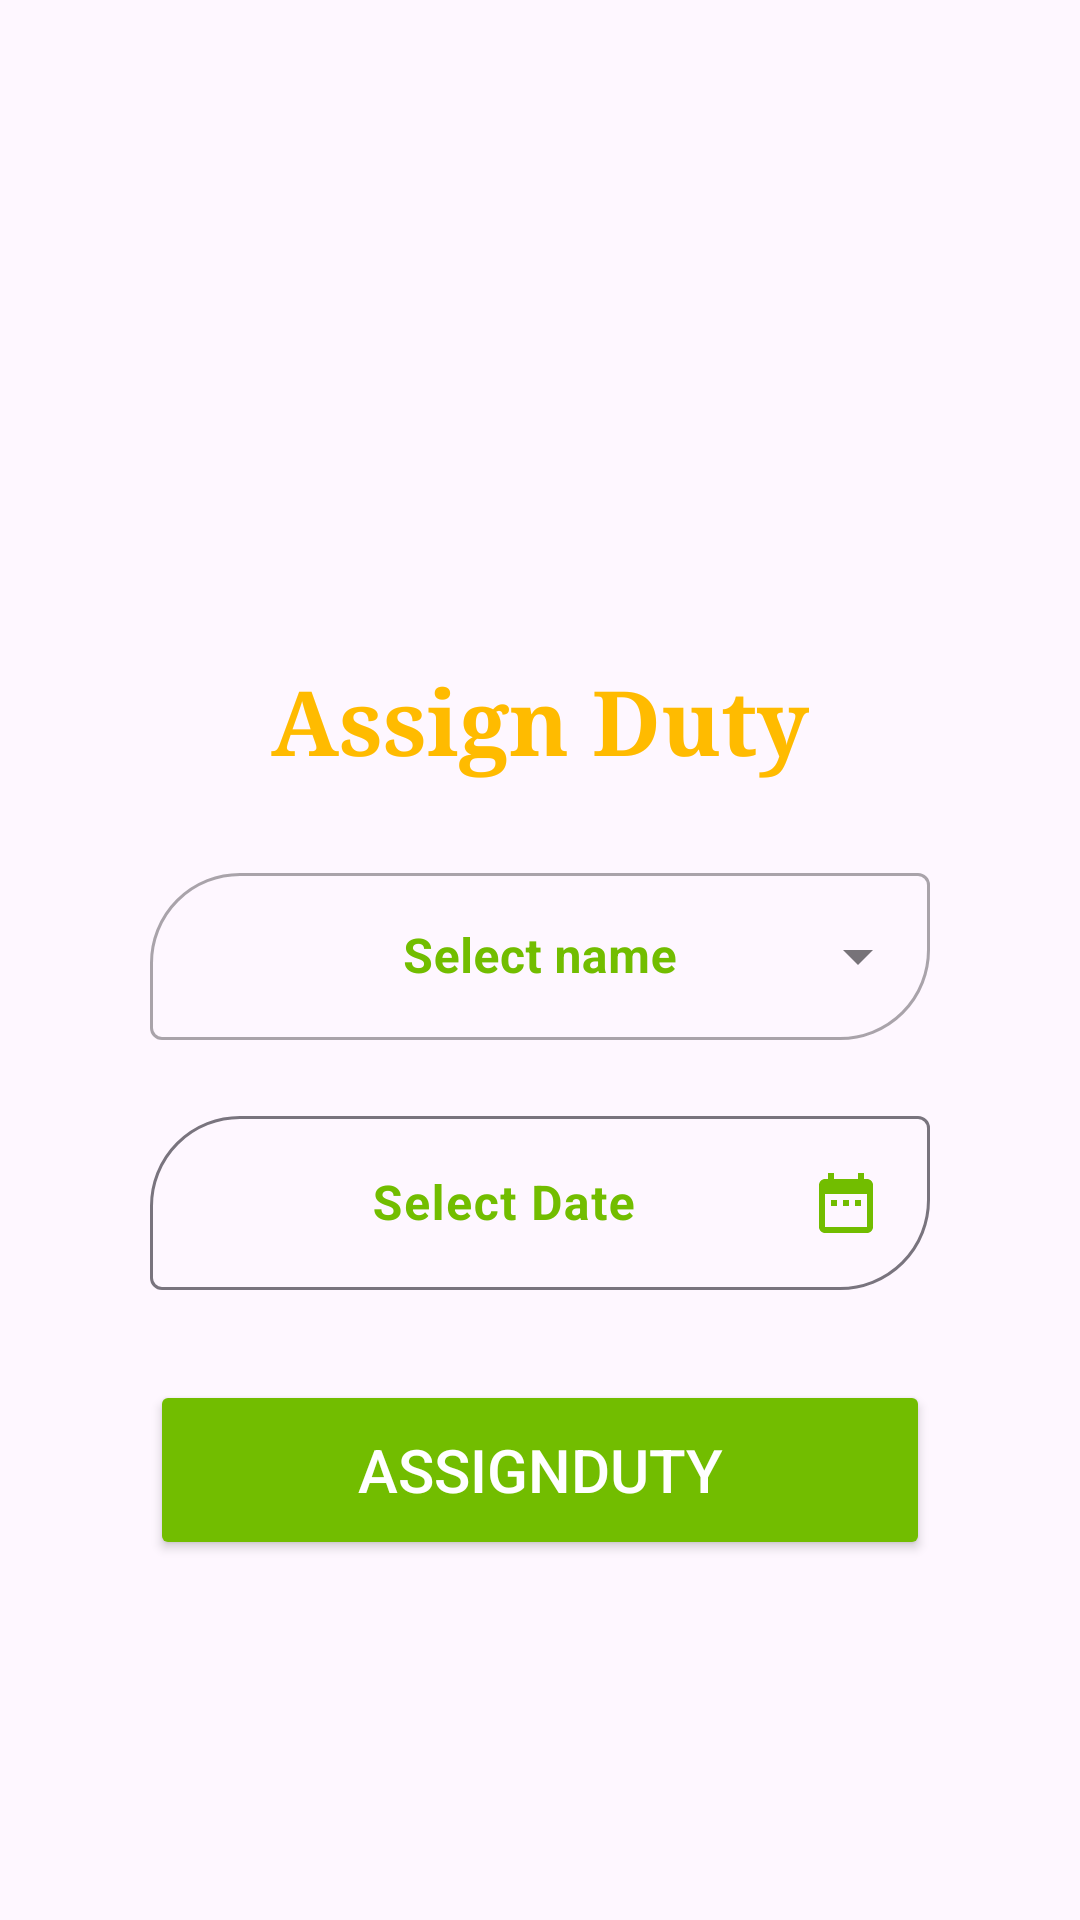

Here is an Android app screen rendered from its layout file. Give the layout XML and the strings, colors and styles it references.
<!-- AndroidManifest.xml: application theme Theme.DutySync -->
<!-- res/layout/fragment_assignduty.xml -->
<?xml version="1.0" encoding="utf-8"?>
<LinearLayout xmlns:android="http://schemas.android.com/apk/res/android"
    xmlns:tools="http://schemas.android.com/tools"
    android:layout_width="match_parent"
    android:layout_height="match_parent"
    xmlns:app="http://schemas.android.com/apk/res-auto"
    android:background="@drawable/bg"
    android:orientation="vertical"
    tools:context=".Assignduty">
    <LinearLayout
        android:layout_width="match_parent"
        android:layout_height="wrap_content"
        android:orientation="vertical"
        android:layout_marginTop="220dp">
        <TextView
            android:layout_width="wrap_content"
            android:layout_height="wrap_content"
            android:text="Assign Duty"
            android:textColor="#ffbb00"
            android:textStyle="bold"
            android:layout_gravity="center"
            android:fontFamily="serif"
            android:textSize="30dp"/>
        <com.google.android.material.textfield.TextInputLayout
            style="@style/Widget.MaterialComponents.TextInputLayout.OutlinedBox.ExposedDropdownMenu"
            android:layout_width="match_parent"
            android:layout_height="wrap_content"
            android:layout_gravity="center"
            android:layout_marginStart="50dp"
            android:layout_marginTop="25dp"
            android:layout_marginEnd="50dp"
            app:boxCornerRadiusBottomEnd="30dp"
           app:boxCornerRadiusTopStart="30dp"
            android:gravity="center"
            android:hint="Select name"
            android:textColorHint="#72bd00"
            android:textStyle="bold">

            <AutoCompleteTextView
                android:id="@+id/namelist"
                android:layout_width="match_parent"
                android:layout_height="match_parent"
                android:layout_gravity="center"
                android:focusable="false"
                android:focusableInTouchMode="true"
                android:gravity="center"
                android:inputType="none"
                android:textColorHint="#72bd00"
                android:textStyle="bold" />
        </com.google.android.material.textfield.TextInputLayout>

        <TextView
            android:layout_width="wrap_content"
            android:layout_height="wrap_content"
            android:id="@+id/displaytext"
            android:visibility="gone"/>
        <com.google.android.material.textfield.TextInputLayout
            android:layout_width="match_parent"
            android:layout_height="wrap_content"
            android:layout_marginTop="20dp"
            android:layout_marginStart="50dp"
            android:hint="Select Date"
            android:visibility="visible"
            android:textColorHint="#72bd00"
            app:boxCornerRadiusBottomEnd="30dp"
            app:boxCornerRadiusTopStart="30dp"
            android:gravity="center"
            android:layout_marginEnd="50dp">
            <EditText
                android:layout_width="match_parent"
                android:layout_height="wrap_content"
                android:id="@+id/datepicker"
                android:visibility="visible"
                android:inputType="date"
                android:focusable="false"
                android:layout_gravity="center"
                android:gravity="center"
                android:textStyle="bold"
                android:focusableInTouchMode="true"
                android:drawableEnd="@drawable/baseline_date_range_24"/>
        </com.google.android.material.textfield.TextInputLayout>
        <Button
            android:layout_width="260dp"
            android:layout_height="60dp"
            android:layout_gravity="center"
            android:layout_marginTop="30dp"
            android:backgroundTint="#72bd00"
            android:id="@+id/assign"
            android:visibility="visible"
            android:text="AssignDuty"
            android:textColor="@color/white"
            android:textSize="20dp"/>
    </LinearLayout>

</LinearLayout>
<!-- resources referenced by this layout -->
<resources>
  <!-- drawable baseline_date_range_24 (drawable) -->
  <vector xmlns:android="http://schemas.android.com/apk/res/android" android:height="24dp" android:tint="#72BD00" android:viewportHeight="24" android:viewportWidth="24" android:width="24dp">
        
      <path android:fillColor="@android:color/white" android:pathData="M9,11L7,11v2h2v-2zM13,11h-2v2h2v-2zM17,11h-2v2h2v-2zM19,4h-1L18,2h-2v2L8,4L8,2L6,2v2L5,4c-1.11,0 -1.99,0.9 -1.99,2L3,20c0,1.1 0.89,2 2,2h14c1.1,0 2,-0.9 2,-2L21,6c0,-1.1 -0.9,-2 -2,-2zM19,20L5,20L5,9h14v11z"/>
      
  </vector>
  <style name="Theme.DutySync" parent="Base.Theme.DutySync" />
  <style name="Base.Theme.DutySync" parent="Theme.Material3.DayNight.NoActionBar">
          
          
      </style>
  <!-- not gathered from this repository: default colours our renderer supplied (Android Studio template values) -->
  <color name="white">#FFFFFFFF</color>
</resources>
